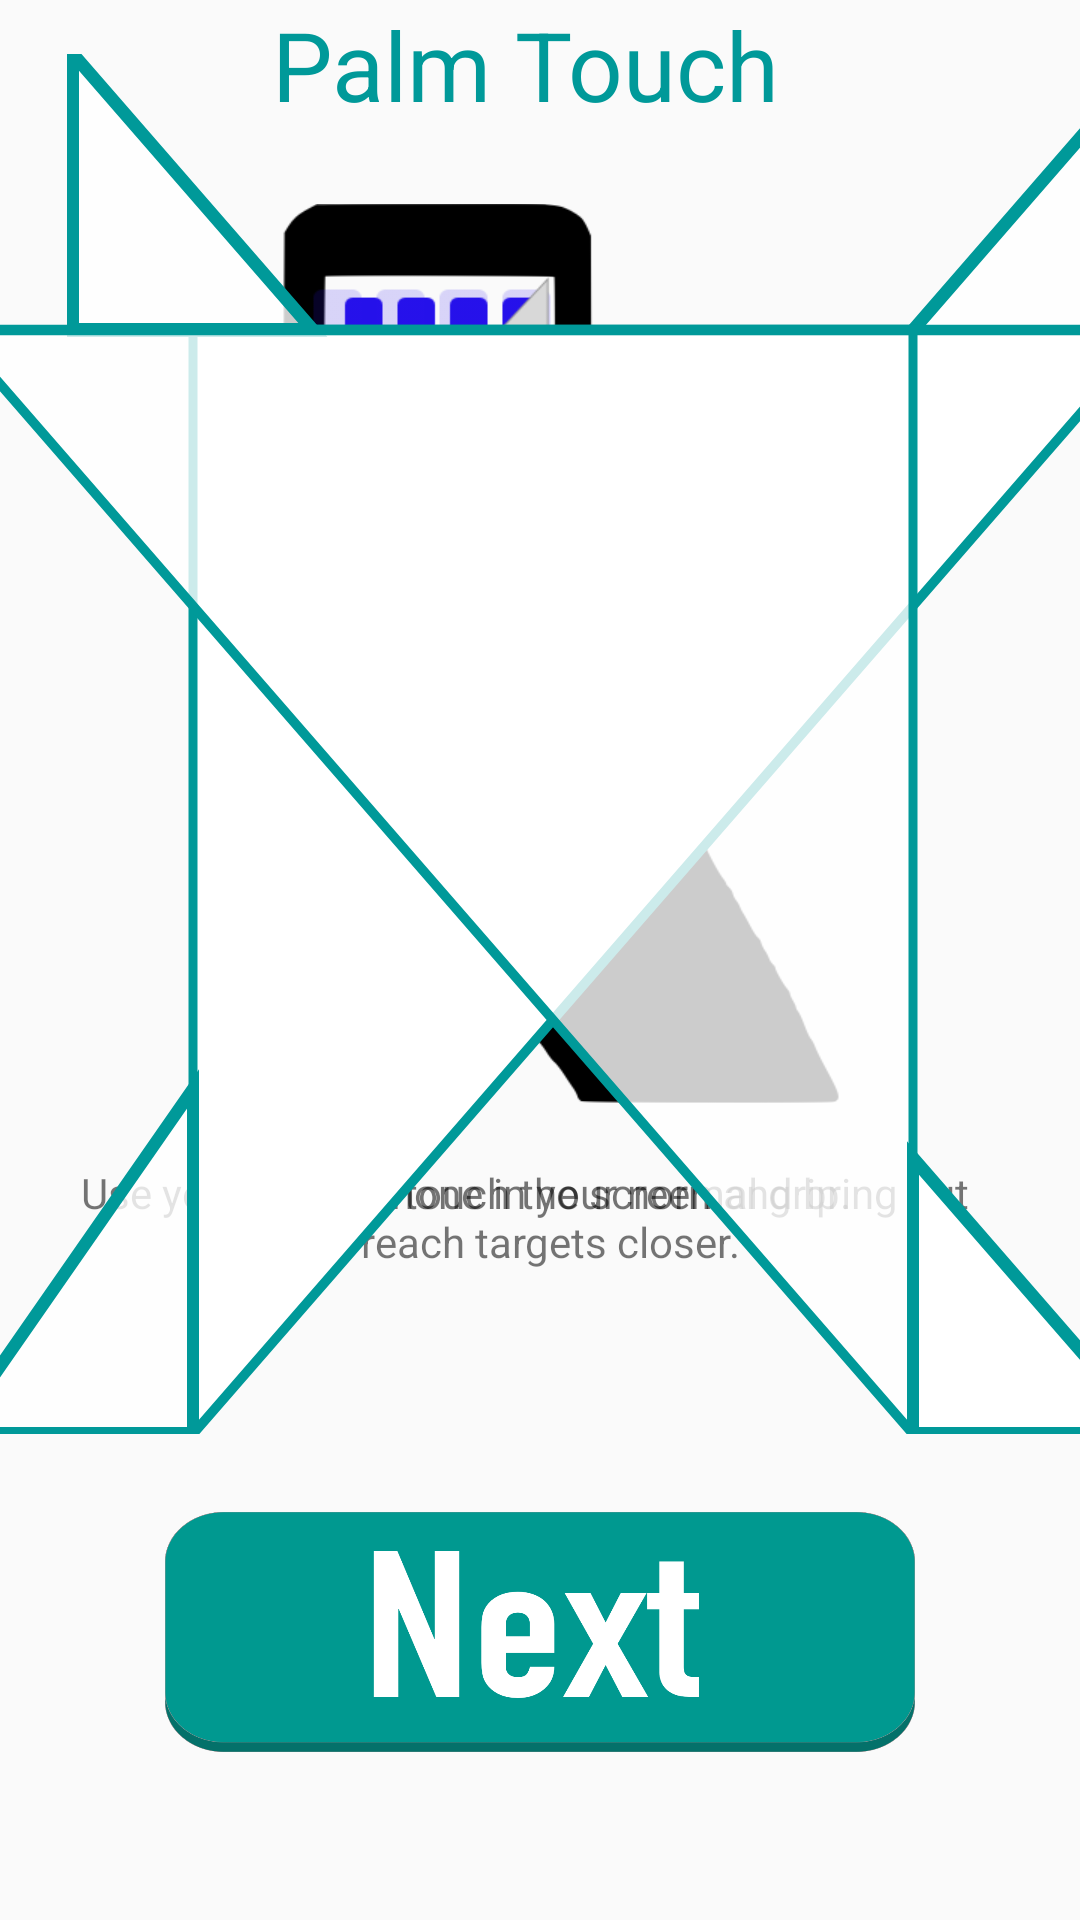

Reconstruct the res/layout file that produces this screen, plus the resources it refers to.
<!-- AndroidManifest.xml: application theme AppTheme -->
<!-- res/layout/palm_touch_test.xml -->
<?xml version="1.0" encoding="utf-8"?>
<androidx.constraintlayout.widget.ConstraintLayout xmlns:android="http://schemas.android.com/apk/res/android"
    xmlns:app="http://schemas.android.com/apk/res-auto"
    xmlns:tools="http://schemas.android.com/tools"
    android:layout_width="match_parent"
    android:layout_height="match_parent"
    tools:context=".homeFold"
    android:id="@+id/entire_view">

    <TextView
        android:id="@+id/palm_touch"
        android:layout_width="350sp"
        android:layout_height="wrap_content"
        android:gravity="center"
        android:text="@string/palm_touch"
        app:layout_constraintStart_toStartOf="parent"
        android:textSize="32sp"
        android:textColor="@color/textColour"
        />

    <ImageView
        android:id="@+id/holding_phone"
        android:layout_width="200dp"
        android:layout_height="300dp"
        android:background="@drawable/default_grip"
        app:layout_constraintBottom_toBottomOf="parent"
        app:layout_constraintEnd_toEndOf="parent"
        app:layout_constraintStart_toStartOf="parent"
        app:layout_constraintTop_toTopOf="parent"
        app:layout_constraintHorizontal_bias="0.5"
        app:layout_constraintVertical_bias="0.20" />

    <ImageView
        android:id="@+id/touching_phone"
        android:layout_width="200dp"
        android:layout_height="300dp"
        android:background="@drawable/palm_touch"
        app:layout_constraintBottom_toBottomOf="parent"
        app:layout_constraintEnd_toEndOf="parent"
        app:layout_constraintStart_toStartOf="parent"
        app:layout_constraintTop_toTopOf="parent"
        app:layout_constraintHorizontal_bias="0.5"
        app:layout_constraintVertical_bias="0.20" />

    <TextView
        android:id="@+id/task_description"
        android:layout_width="350sp"
        android:layout_height="wrap_content"
        android:padding="20dp"
        android:gravity="center"
        android:text="@string/palm_touch_test"
        app:layout_constraintHorizontal_bias="0.5"
        app:layout_constraintStart_toStartOf="parent"
        app:layout_constraintTop_toBottomOf="@+id/holding_phone" />

    <TextView
        android:id="@+id/task_instructions"
        android:layout_width="350sp"
        android:layout_height="wrap_content"
        android:padding="20dp"
        android:gravity="center"
        android:text="@string/palm_touch_test_instructions"
        app:layout_constraintHorizontal_bias="0.5"
        app:layout_constraintStart_toStartOf="parent"
        app:layout_constraintTop_toBottomOf="@+id/touching_phone" />

    <GridView xmlns:android="http://schemas.android.com/apk/res/android"
        android:id="@+id/remainingIcons"
        android:layout_width="wrap_content"
        android:layout_height="wrap_content"
        android:columnWidth="90dp"
        android:numColumns="4"
        android:verticalSpacing="15dp"
        android:horizontalSpacing="15dp"
        android:stretchMode="columnWidth"
        android:gravity="center" />

    <ImageView
        android:id="@+id/right_fold"
        android:layout_width="400dp"
        android:layout_height="460dp"
        android:background="@drawable/test_right_fold"
        app:layout_constraintBottom_toBottomOf="parent"
        app:layout_constraintEnd_toEndOf="parent"
        app:layout_constraintStart_toStartOf="parent"
        app:layout_constraintTop_toTopOf="parent"
        app:layout_constraintHorizontal_bias="0.4"
        app:layout_constraintVertical_bias="0.10" />

    <ImageView
        android:id="@+id/left_fold"
        android:layout_width="400dp"
        android:layout_height="460dp"
        android:background="@drawable/test_left_fold"
        app:layout_constraintBottom_toBottomOf="parent"
        app:layout_constraintEnd_toEndOf="parent"
        app:layout_constraintStart_toStartOf="parent"
        app:layout_constraintTop_toTopOf="parent"
        app:layout_constraintHorizontal_bias="0.4"
        app:layout_constraintVertical_bias="0.10" />


    <GridView xmlns:android="http://schemas.android.com/apk/res/android"
        android:id="@+id/testIcons"
        android:layout_width="wrap_content"
        android:layout_height="wrap_content"
        android:columnWidth="90dp"
        android:numColumns="4"
        android:verticalSpacing="15dp"
        android:horizontalSpacing="15dp"
        android:stretchMode="columnWidth"
        android:gravity="center" />



    <Button
        android:id="@+id/launch_palm_test"
        android:layout_width="250dp"
        android:layout_height="80dp"
        android:background="@drawable/button_next"
        app:layout_constraintBottom_toBottomOf="parent"
        app:layout_constraintEnd_toEndOf="parent"
        app:layout_constraintStart_toStartOf="parent"
        app:layout_constraintTop_toTopOf="parent"
        app:layout_constraintHorizontal_bias="0.5"
        app:layout_constraintVertical_bias="0.90" />

    <Button
        android:id="@+id/next_test"
        android:layout_width="250dp"
        android:layout_height="80dp"
        android:background="@drawable/button_next"
        app:layout_constraintBottom_toBottomOf="parent"
        app:layout_constraintEnd_toEndOf="parent"
        app:layout_constraintStart_toStartOf="parent"
        app:layout_constraintTop_toTopOf="parent"
        app:layout_constraintHorizontal_bias="0.5"
        app:layout_constraintVertical_bias="0.90" />





</androidx.constraintlayout.widget.ConstraintLayout>
<!-- resources referenced by this layout -->
<resources>
  <color name="textColour">#009999</color>
  <!-- drawable button_next: png bitmap (drawable-hdpi, 50867 bytes) -->
  <!-- drawable default_grip: png bitmap (drawable-hdpi, 19455 bytes) -->
  <!-- drawable palm_touch: png bitmap (drawable-hdpi, 24833 bytes) -->
  <!-- drawable test_left_fold (drawable) -->
  <layer-list xmlns:android="http://schemas.android.com/apk/res/android">
  
      <item>
          <vector xmlns:android="http://schemas.android.com/apk/res/android"
              android:height="100dp"
              android:width="100dp"
              android:viewportHeight="100"
              android:viewportWidth="100" >
              <group
                  android:name="triangleGroup">
                  <path
                      android:name="triangle"
                      android:fillColor="#CCFFFFFF"
                      android:strokeColor="#009999" android:strokeWidth="1"
  
                      android:pathData="M10,0 L10,20 L30,20 z" />
                  <path
  
                      android:name="triangle"
                      android:fillColor="#CCFFFFFF"
                      android:strokeColor="#009999" android:strokeWidth="0.75"
                      android:pathData="M0,20 L80,20 L80,100 z" />
  
                  <path
  
                      android:name="triangle"
                      android:fillColor="#FFFFFF"
                      android:strokeColor="#009999" android:strokeWidth="1"
                      android:pathData="M80,80 L80,100 L100,100 z" />
  
  
              </group>
          </vector>
  
      </item>
  
  
  </layer-list>
  <!-- drawable test_right_fold (drawable) -->
  <layer-list xmlns:android="http://schemas.android.com/apk/res/android">
  
  
      <item>
          <vector xmlns:android="http://schemas.android.com/apk/res/android"
              android:height="100dp"
              android:width="100dp"
              android:viewportHeight="100"
              android:viewportWidth="100" >
              <group
                  android:name="triangleGroup">
                  <path
                      android:name="triangle"
                      android:fillColor="#CCFFFFFF"
                      android:strokeColor="#009999" android:strokeWidth="1"
  
                      android:pathData="M100,0 L75,25 L100,25 z" />
                  <path
                      android:name="triangle"
                      android:fillColor="#FFFFFF"
                      android:strokeColor="#009999" android:strokeWidth="0.75"
  
                      android:pathData="M20,20 L100,20 L20,100 z" />
                  <path
                      android:name="triangle"
                      android:fillColor="#CCFFFFFF"
                      android:strokeColor="#009999" android:strokeWidth="1"
  
                      android:pathData="M20,75 L0,100 L20,100 z" />
              </group>
          </vector>
      </item>
  
  
  </layer-list>
  <string name="palm_touch">Palm Touch</string>
  <string name="palm_touch_test">Hold the phone in your normal grip.</string>
  <string name="palm_touch_test_instructions">Use your palm to touch the screen and bring out of reach targets closer.</string>
  <style name="AppTheme" parent="Theme.AppCompat.Light.NoActionBar">
          
          <item name="colorPrimary">@color/colorPrimary</item>
          <item name="colorPrimaryDark">@color/colorPrimaryDark</item>
          <item name="colorAccent">@color/colorAccent</item>
  
      </style>
  <color name="colorPrimary">#008577</color>
  <color name="colorPrimaryDark">#00574B</color>
  <color name="colorAccent">#D81B60</color>
</resources>
